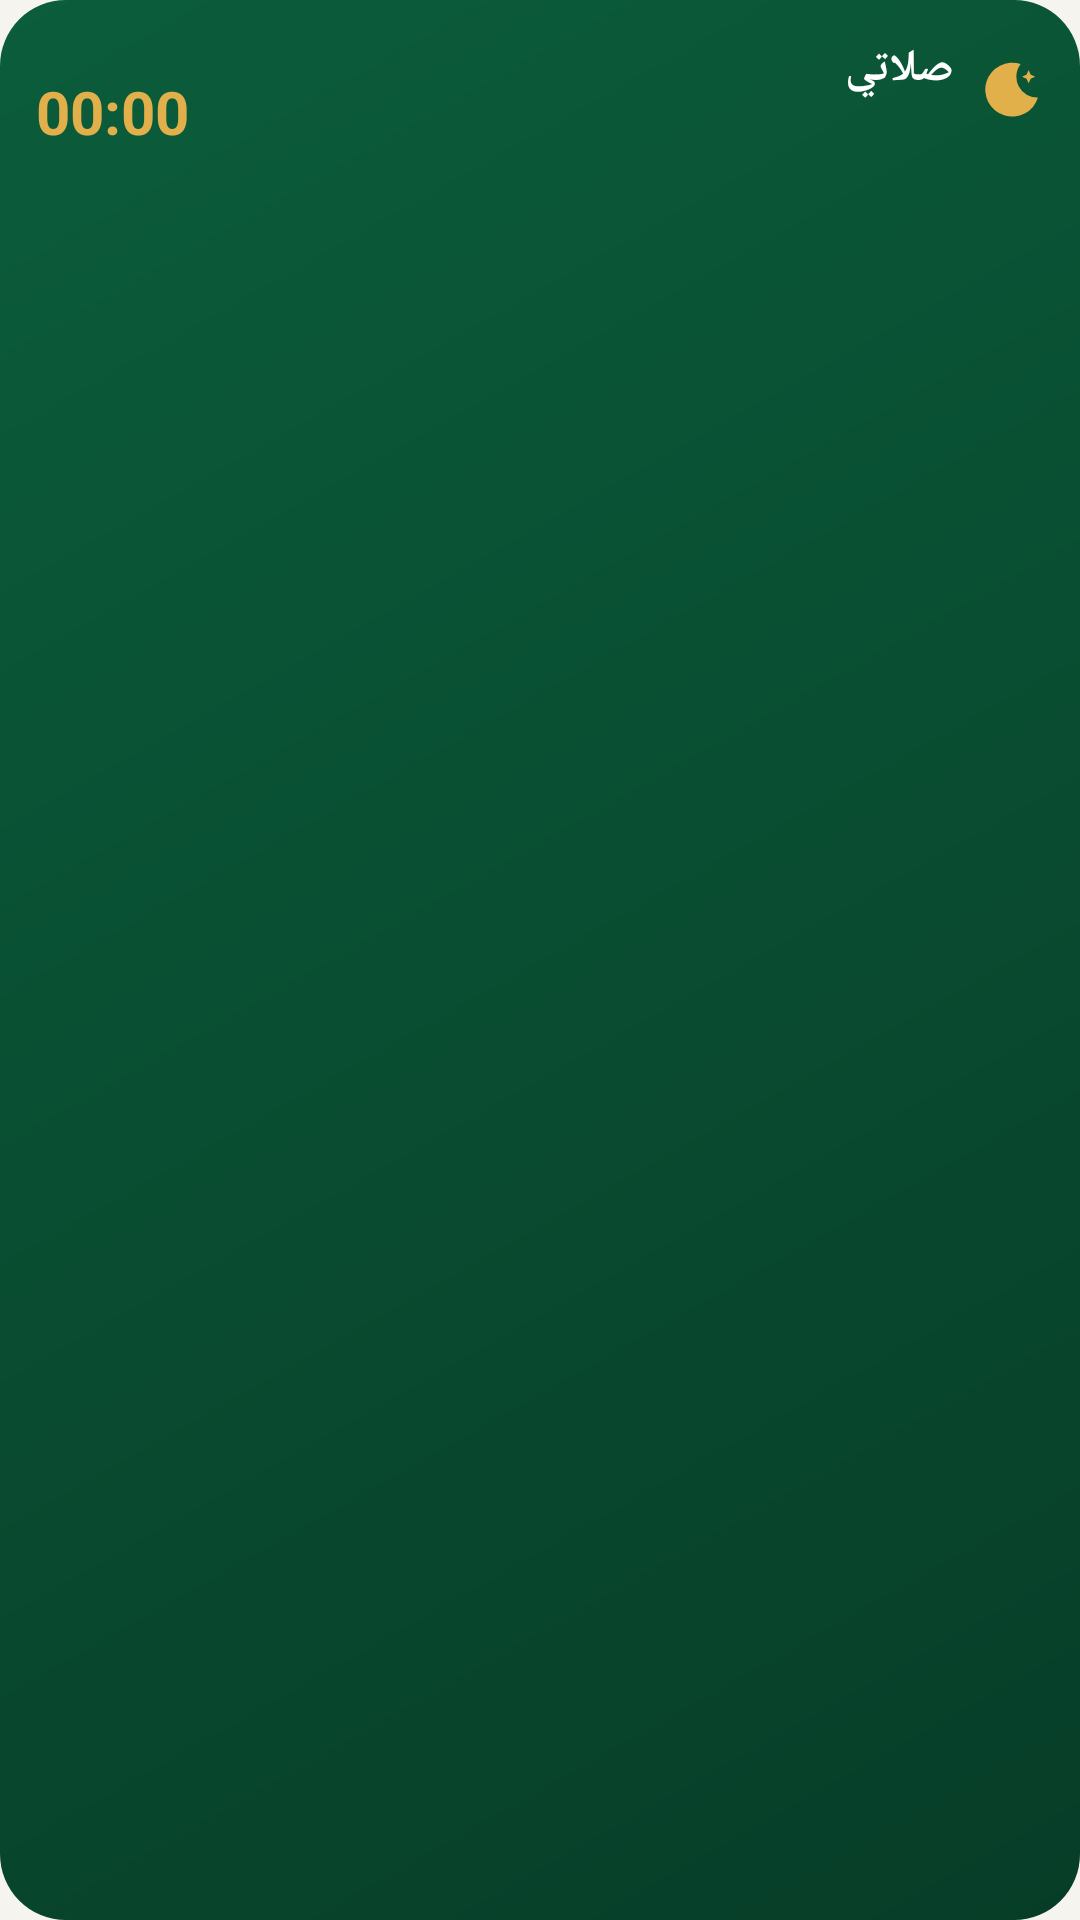

Reconstruct the res/layout file that produces this screen, plus the resources it refers to.
<!-- AndroidManifest.xml: application theme Theme.Salaty -->
<!-- res/layout/widget_times.xml -->
<?xml version="1.0" encoding="utf-8"?>
<LinearLayout xmlns:android="http://schemas.android.com/apk/res/android"
    android:id="@+id/wRoot"
    android:layout_width="match_parent"
    android:layout_height="match_parent"
    android:orientation="vertical"
    android:layoutDirection="rtl"
    android:background="@drawable/bg_widget"
    android:paddingStart="12dp"
    android:paddingEnd="12dp"
    android:paddingTop="10dp"
    android:paddingBottom="8dp">

    <LinearLayout
        android:layout_width="match_parent"
        android:layout_height="wrap_content"
        android:orientation="horizontal"
        android:gravity="center_vertical">

        <ImageView
            android:layout_width="22dp"
            android:layout_height="22dp"
            android:src="@drawable/ic_widget_moon"
            android:importantForAccessibility="no" />

        <LinearLayout
            android:layout_width="0dp"
            android:layout_height="wrap_content"
            android:layout_weight="1"
            android:layout_marginStart="8dp"
            android:orientation="vertical">

            <TextView
                android:id="@+id/wHijri"
                android:layout_width="wrap_content"
                android:layout_height="wrap_content"
                android:textColor="#FFFFFF"
                android:textSize="15sp"
                android:textStyle="bold"
                android:maxLines="1"
                android:ellipsize="end"
                android:text="صلاتي" />

            <TextView
                android:id="@+id/wCity"
                android:layout_width="wrap_content"
                android:layout_height="wrap_content"
                android:textColor="#CFEBDD"
                android:textSize="11sp"
                android:maxLines="1" />
        </LinearLayout>

        <LinearLayout
            android:layout_width="wrap_content"
            android:layout_height="wrap_content"
            android:orientation="vertical"
            android:gravity="center_horizontal">

            <TextView
                android:id="@+id/wNext"
                android:layout_width="wrap_content"
                android:layout_height="wrap_content"
                android:textColor="#CFEBDD"
                android:textSize="10sp" />

            <Chronometer
                android:id="@+id/wCount"
                android:layout_width="wrap_content"
                android:layout_height="wrap_content"
                android:textColor="#E2B04A"
                android:textSize="20sp"
                android:textStyle="bold"
                android:layoutDirection="ltr" />
        </LinearLayout>
    </LinearLayout>

    <ImageView
        android:id="@+id/wStrip"
        android:layout_width="match_parent"
        android:layout_height="0dp"
        android:layout_weight="1"
        android:layout_marginTop="6dp"
        android:scaleType="fitCenter"
        android:importantForAccessibility="no" />

    <LinearLayout
        android:layout_width="match_parent"
        android:layout_height="wrap_content"
        android:layout_marginTop="4dp"
        android:orientation="horizontal"
        android:gravity="center_vertical">

        <TextView
            android:id="@+id/wDua"
            android:layout_width="0dp"
            android:layout_height="wrap_content"
            android:layout_weight="1"
            android:textColor="#F3D27A"
            android:textSize="13sp"
            android:maxLines="2"
            android:ellipsize="end" />

        <TextView
            android:id="@+id/wPrayed"
            android:layout_width="wrap_content"
            android:layout_height="wrap_content"
            android:layout_marginStart="6dp"
            android:background="@drawable/bg_widget_btn"
            android:paddingStart="12dp"
            android:paddingEnd="12dp"
            android:paddingTop="4dp"
            android:paddingBottom="4dp"
            android:textColor="#FFFFFF"
            android:textSize="12sp"
            android:textStyle="bold"
            android:visibility="gone" />

        <TextView
            android:id="@+id/wJamaa"
            android:layout_width="wrap_content"
            android:layout_height="wrap_content"
            android:layout_marginStart="6dp"
            android:background="@drawable/bg_widget_btn"
            android:paddingStart="10dp"
            android:paddingEnd="10dp"
            android:paddingTop="4dp"
            android:paddingBottom="4dp"
            android:textColor="#FFFFFF"
            android:textSize="12sp"
            android:textStyle="bold"
            android:text="جماعة"
            android:visibility="gone" />
    </LinearLayout>
</LinearLayout>
<!-- resources referenced by this layout -->
<resources>
  <!-- drawable bg_widget (drawable) -->
  <?xml version="1.0" encoding="utf-8"?>
  <shape xmlns:android="http://schemas.android.com/apk/res/android"
      android:shape="rectangle">
      <corners android:radius="22dp" />
      <gradient
          android:angle="315"
          android:startColor="#0B5D3B"
          android:endColor="#073D28" />
  </shape>
  <!-- drawable bg_widget_btn (drawable) -->
  <?xml version="1.0" encoding="utf-8"?>
  <shape xmlns:android="http://schemas.android.com/apk/res/android"
      android:shape="rectangle">
      <corners android:radius="20dp" />
      <solid android:color="#22FFFFFF" />
      <stroke android:width="1dp" android:color="#88E2B04A" />
  </shape>
  <!-- drawable ic_widget_moon (drawable) -->
  <vector xmlns:android="http://schemas.android.com/apk/res/android"
      android:width="24dp"
      android:height="24dp"
      android:viewportWidth="24"
      android:viewportHeight="24">
      <path
          android:fillColor="#FFE2B04A"
          android:pathData="M15.5,2.2A9.8,9.8 0 1 0 21.8,14.4 7.6,7.6 0 0 1 15.5,2.2z" />
      <path
          android:fillColor="#FFE2B04A"
          android:pathData="M18.4,4.4l0.75,1.65 1.65,0.75 -1.65,0.75 -0.75,1.65 -0.75,-1.65 -1.65,-0.75 1.65,-0.75z" />
  </vector>
  <style name="Theme.Salaty" parent="Theme.Material3.DayNight.NoActionBar">
          <item name="colorPrimary">@color/green_700</item>
          <item name="colorOnPrimary">#FFFFFF</item>
          <item name="colorPrimaryContainer">@color/green_100</item>
          <item name="colorOnPrimaryContainer">@color/green_900</item>
          <item name="colorSecondary">@color/gold</item>
          <item name="colorOnSecondary">#20180A</item>
          <item name="android:colorBackground">@color/bg</item>
          <item name="colorSurface">@color/surface</item>
          <item name="colorOnSurface">@color/ink</item>
          <item name="colorOutline">@color/divider</item>
          <item name="android:statusBarColor">@color/green_900</item>
          <item name="android:navigationBarColor">@color/bg</item>
          <item name="android:windowLightStatusBar" tools:targetApi="m">false</item>
      </style>
  <color name="green_700">#0B5D3B</color>
  <color name="green_100">#DCEFE5</color>
  <color name="green_900">#073D28</color>
  <color name="gold">#C8A951</color>
  <color name="bg">#F6F4EF</color>
  <color name="surface">#FFFFFF</color>
  <color name="ink">#17211C</color>
  <color name="divider">#E6E3DC</color>
</resources>
